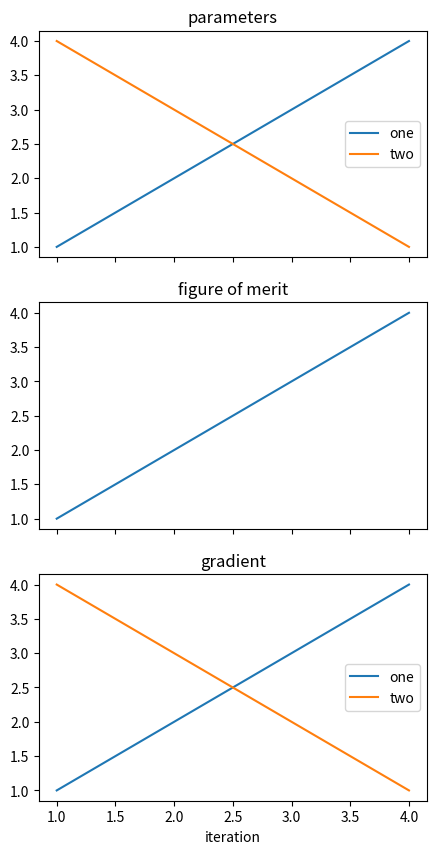

Source code (Python):
#!/usr/bin/env python3
# -*- coding: utf-8 -*-
"""
Created on Sat Mar 19 12:23:28 2022

@author: skenning
"""

import matplotlib.pyplot
import PIL
import matplotlib.pyplot as plt

class Render:
    def __init__(self, fname):
        self.fname = fname
        self.frames = []
        
    def add(self, plt_fig):
        plt_fig.canvas.draw()
        self.frames.append(PIL.Image.frombytes('RGB', plt_fig.canvas.get_width_height(),  plt_fig.canvas.tostring_rgb()))
        
    def render(self, duration):
        if len(self.frames) > 1:
            self.frames[0].save(self.fname, format="GIF", append_images=self.frames[1:], save_all=True, duration=duration, loop=0)
            
class ProgressRender:
    def __init__(self, fname, b_names, **fig_options):
        self.fname = fname
        self.b_names = b_names
        self.fig_options = fig_options
        
        self.frames = []
        
    def add(self, b, f0, jac):
        self.frames.append((b, f0, jac))
        
    def renderCurrent(self, fig=None, axs=None, upto=None):
        fig = None
        ax1, ax2, ax3 = None, None, None
        if axs:
            ax1, ax2, ax3 = axs
        else:
            fig, (ax1, ax2, ax3) = plt.subplots(nrows=3, sharex=True, **self.fig_options)
        
        # Formatting and stuff
        ax1.set_title("parameters")
        ax2.set_title("figure of merit")
        ax3.set_title("gradient")
        
        ax3.set_xlabel("iteration")
        
        # Clip the frames to only render up to "upto"
        frames = None
        if upto is not None:
            frames = self.frames[:upto]
        else:
            frames = self.frames
        
        # Plot it
        for b_it, b_name in enumerate(self.b_names):
            b_i = []
            jac_i = []
            
            for b, f, jac in frames:
                b_i.append(b[b_it])
                jac_i.append(jac[b_it])
                
            ax1.plot(range(1, len(b_i)+1), b_i, label="{b_name}".format(b_name=b_name))
            ax3.plot(range(1, len(jac_i)+1), jac_i, label="{b_name}".format(b_name=b_name))
            
            ax1.legend()
            ax3.legend()
            
        f0 = []
        for _, f, _ in frames:
            f0.append(f)
        
        ax2.plot(range(1, len(frames)+1), f0)
        
        if fig:
            fig.savefig(self.fname)
            return fig
        
    def renderWithDesignEvolution(self, design_region, design, duration):
        render = Render(self.fname)
        
        for i in range(2, len(self.frames)):
            fig, (ax0, ax1, ax2, ax3) = plt.subplots(nrows=4, **self.fig_options)
            
            # Draw the design
            b = dict()
            for b_name_it, b_name in enumerate(self.b_names):
                b[b_name] = self.frames[i][0][b_name_it]
                
            design_region.plotMaterialFunction(design, b, 0, ax=ax0)
            
            # Draw upto the current state
            self.renderCurrent(fig=None, axs=(ax1, ax2, ax3), upto=i+1)
            
            render.add(fig)
            plt.close(fig)
            
        render.render(duration)
        
if __name__ == "__main__":
    f0 = [1, 2, 3, 4]
    b = [[1, 4], [2, 3], [3, 2], [4, 1]]
    jac = [[1, 4], [2, 3], [3, 2], [4, 1]]
    
    pr = ProgressRender("test.png", ["one", "two"], figsize=(5, 10))
    for i in range(4):
        pr.add(b[i], f0[i], jac[i])
    pr.renderCurrent()
    
